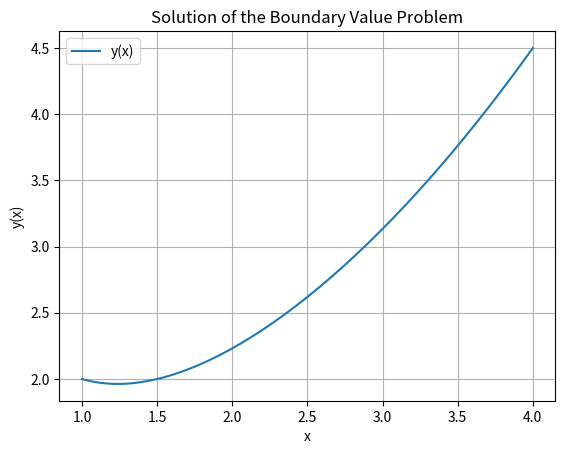

The matplotlib source for this figure:
import numpy as np
from scipy.integrate import solve_bvp
import matplotlib.pyplot as plt

# Define the differential equation
def ode_system(x, y):
    # y[0] = y, y[1] = y'
    dydx = np.zeros((2, x.size))
    dydx[0] = y[1]
    dydx[1] = (3/4) * y[0] / x - (1/2) * (x**(-1/2)) * y[1]
    return dydx

# Define the boundary conditions
def bc(ya, yb):
    return np.array([ya[0] - 2, yb[0] - 4.5])

# Initial mesh and guess for y and y'
x = np.linspace(1, 4, 100)
y_guess = np.zeros((2, x.size))
y_guess[0] = 2 + (4.5 - 2) * (x - 1) / (4 - 1)  # Linear guess between the boundary values

# Solve the boundary value problem
solution = solve_bvp(ode_system, bc, x, y_guess)

# Check if the solution was successful
if solution.status == 0:
    print("Solution found successfully.")
else:
    print("Solution failed.")

# Plot the result
plt.plot(solution.x, solution.y[0], label='y(x)')
plt.xlabel('x')
plt.ylabel('y(x)')
plt.title('Solution of the Boundary Value Problem')
plt.legend()
plt.grid(True)
plt.show()
